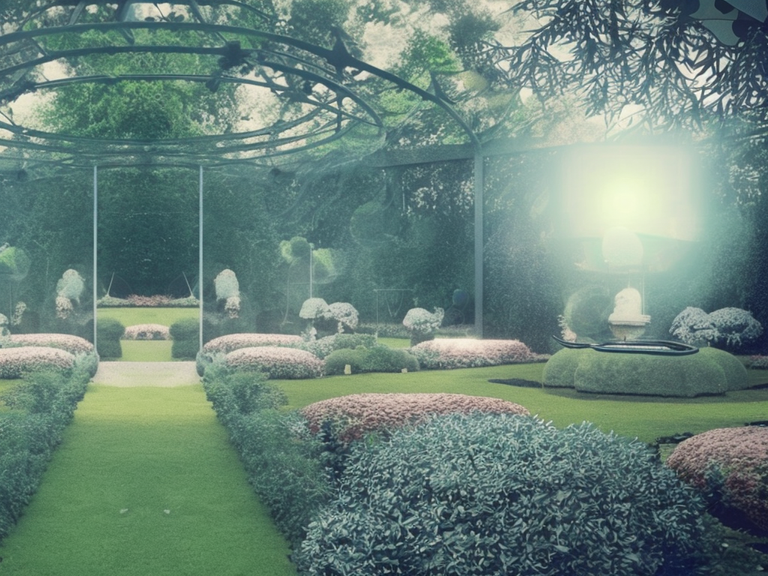
Generation parameters embedded in this image by AUTOMATIC1111 Stable Diffusion web UI or a fork of it (Forge, ...) (PNG 'parameters' text chunk):
Futuristic garden with holograms.
Frame from a movie. Cinematic analog grain.
Steps: 60, Sampler: DPM2 a Karras, CFG scale: 7, Seed: 1958643224, Size: 1024x768, Model hash: 2c02b20a